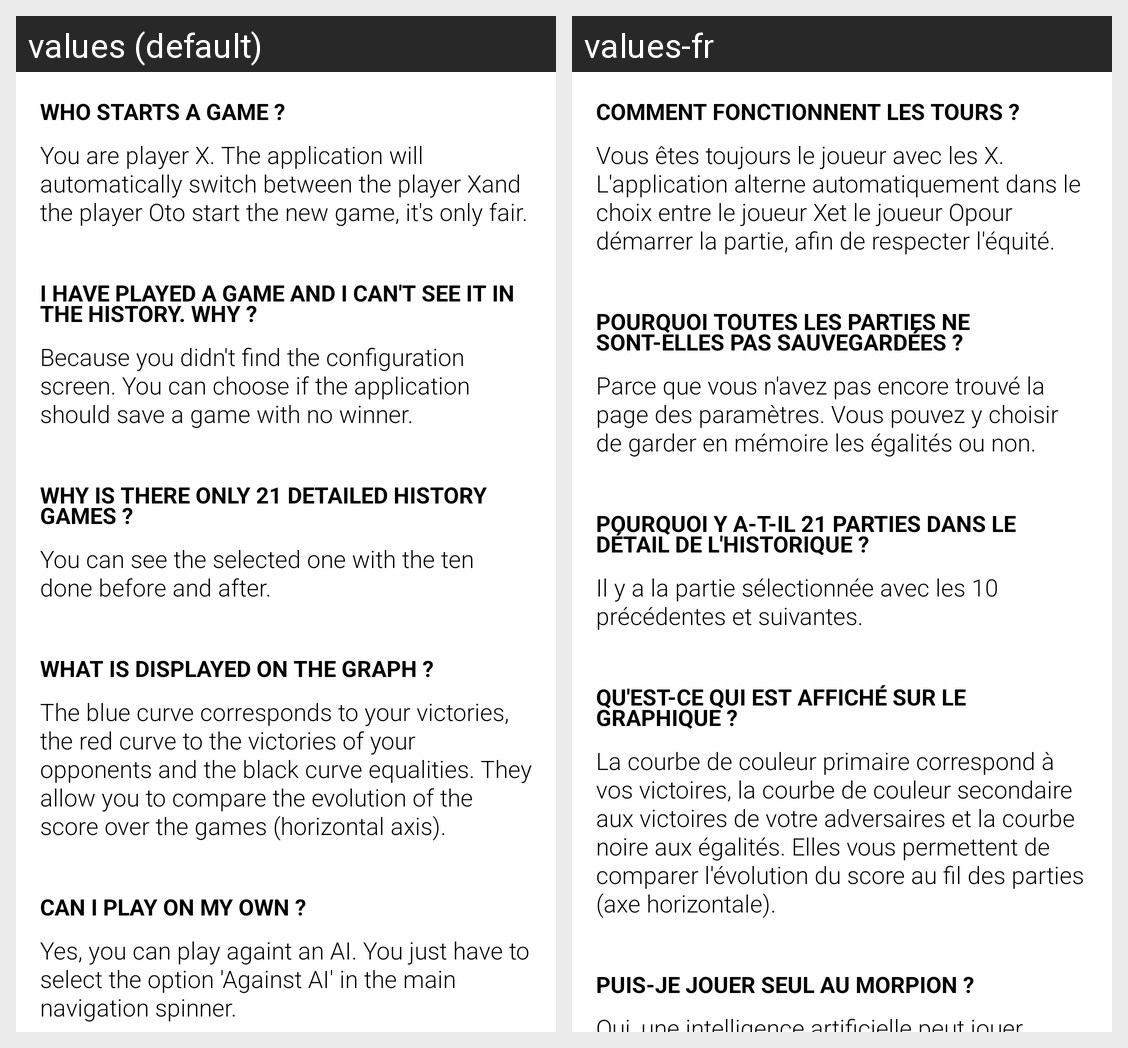

Strings drawn on this Android screen and how each of the app's shown locales translates them:
Android screen res/layout/help.xml rendered under 2 locales, left to right: values (default), values-fr. Device: Nexus 5 (rendered at 1080×1920; each locale shown at half size, 540×960, under a caption strip naming it); theme AppTheme.
Strings drawn on this screen, with the default value and each locale's value (text and hints the layout hard-codes, and strings that could not be matched under every locale, appear in the picture but are not listed):

aide1
  values: Who starts a game ?
  values-fr: Comment fonctionnent les tours ?

aide2
  values: You are player X. The application will automatically switch between the player Xand the player Oto start the new game, it's only fair.
  values-fr: Vous êtes toujours le joueur avec les X. L'application alterne automatiquement dans le choix entre le joueur Xet le joueur Opour démarrer la partie, afin de respecter l'équité.

aide3
  values: I have played a game and I can't see it in the history. Why ?
  values-fr: Pourquoi toutes les parties ne sont-elles pas sauvegardées ?

aide4
  values: Because you didn't find the configuration screen. You can choose if the application should save a game with no winner.
  values-fr: Parce que vous n'avez pas encore trouvé la page des paramètres. Vous pouvez y choisir de garder en mémoire les égalités ou non.

aide13
  values: Why is there only 21 detailed history games ?
  values-fr: Pourquoi y a-t-il 21 parties dans le détail de l'historique ?

aide14
  values: You can see the selected one with the ten done before and after.
  values-fr: Il y a la partie sélectionnée avec les 10 précédentes et suivantes.

aide11
  values: What is displayed on the graph ?
  values-fr: Qu'est-ce qui est affiché sur le graphique ?

aide12
  values: The blue curve corresponds to your victories, the red curve to the victories of your opponents and the black curve equalities. They allow you to compare the evolution of the score over the games (horizontal axis).
  values-fr: La courbe de couleur primaire correspond à vos victoires, la courbe de couleur secondaire aux victoires de votre adversaires et la courbe noire aux égalités. Elles vous permettent de comparer l'évolution du score au fil des parties (axe horizontale).

aide5
  values: Can I play on my own ?
  values-fr: Puis-je jouer seul au Morpion ?

aide6
  values: Yes, you can play againt an AI. You just have to select the option 'Against AI' in the main navigation spinner.
  values-fr: Oui, une intelligence artificielle peut jouer contre vous. Il faut sélectionner l'option 'contre l'IA' dans le menu de navigation
